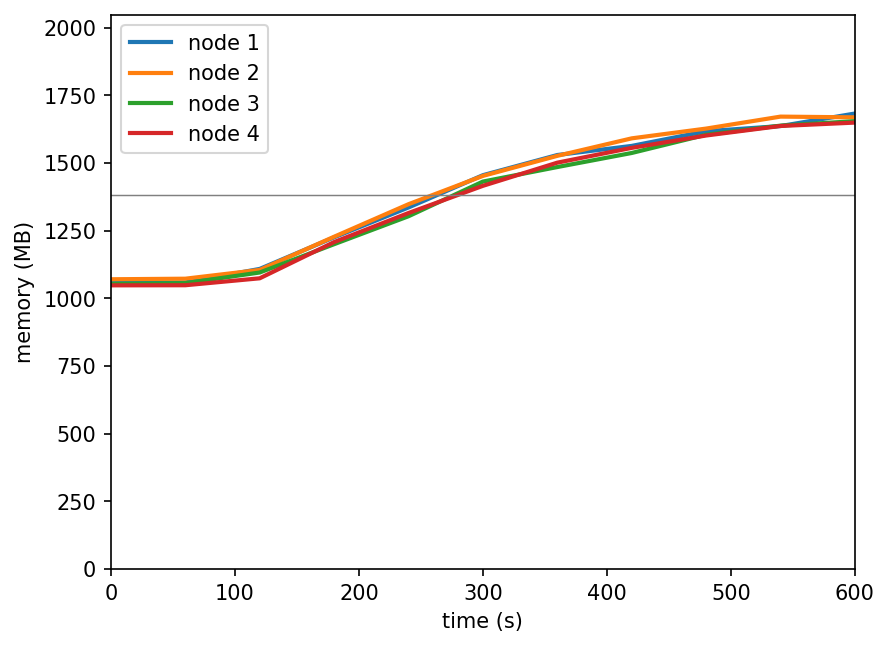

Source data for this figure (header and first rows):
timestamp, ppgcc-m02_pod_amount, ppgcc-m02_memory, ppgcc-m02_cpu, ppgcc-m03_pod_amount, ppgcc-m03_memory, ppgcc-m03_cpu, ppgcc-m04_pod_amount, ppgcc-m04_memory, ppgcc-m04_cpu, ppgcc-m05_pod_amount, ppgcc-m05_memory, ppgcc-m05_cpu
0, 10, 1081616, 187481795, 10, 1096332, 187208984, 10, 1078864, 197059865, 10, 1073296, 181633530
60, 10, 1084124, 45232136, 10, 1098444, 46186968, 10, 1081504, 46643001, 10, 1073692, 45985491
120, 10, 1135472, 86396977, 10, 1131708, 76451634, 10, 1121896, 78494325, 10, 1099960, 71598798
180, 10, 1254932, 165952409, 10, 1257240, 186138972, 10, 1228948, 163936954, 10, 1236976, 185879580
240, 10, 1367924, 292335163, 10, 1380264, 298761357, 10, 1334680, 261324893, 10, 1346932, 274667046
300, 10, 1490024, 395960869, 10, 1487316, 365007710, 10, 1465888, 357583891, 10, 1449760, 339529908
360, 10, 1566320, 468855065, 10, 1563216, 478620770, 10, 1520800, 427260141, 10, 1537408, 482595288
420, 10, 1600772, 604594023, 10, 1629348, 547809019, 10, 1573996, 556341832, 10, 1593376, 482800365
480, 10, 1656344, 604534855, 10, 1666308, 630904543, 10, 1643032, 631694408, 10, 1640104, 577935042
540, 10, 1675880, 704950882, 10, 1711584, 700453998, 10, 1677484, 679696793, 10, 1676140, 714814031
600, 10, 1723268, 787289898, 10, 1708812, 776096390, 10, 1694380, 791258403, 10, 1688944, 745005645
